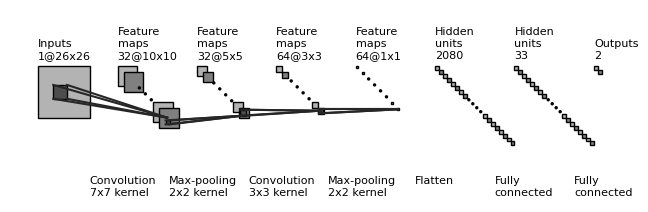

Source code (Python):
"""
[redacted]
All rights reserved.

Redistribution and use in source and binary forms, with or without
    modification, are permitted provided that the following conditions are met:

1. Redistributions of source code must retain the above copyright notice, this
    list of conditions and the following disclaimer.

2. Redistributions in binary form must reproduce the above copyright notice,
    this list of conditions and the following disclaimer in the documentation
    and/or other materials provided with the distribution.

3. Neither the name of the copyright holder nor the names of its contributors
    may be used to endorse or promote products derived from this software
    without specific prior written permission.

THIS SOFTWARE IS PROVIDED BY THE COPYRIGHT HOLDERS AND CONTRIBUTORS "AS IS"
    AND ANY EXPRESS OR IMPLIED WARRANTIES, INCLUDING, BUT NOT LIMITED TO, THE
    IMPLIED WARRANTIES OF MERCHANTABILITY AND FITNESS FOR A PARTICULAR PURPOSE
    ARE DISCLAIMED. IN NO EVENT SHALL THE COPYRIGHT HOLDER OR CONTRIBUTORS BE
    LIABLE FOR ANY DIRECT, INDIRECT, INCIDENTAL, SPECIAL, EXEMPLARY, OR
    CONSEQUENTIAL DAMAGES (INCLUDING, BUT NOT LIMITED TO, PROCUREMENT OF
    SUBSTITUTE GOODS OR SERVICES; LOSS OF USE, DATA, OR PROFITS; OR BUSINESS
    INTERRUPTION) HOWEVER CAUSED AND ON ANY THEORY OF LIABILITY, WHETHER IN
    CONTRACT, STRICT LIABILITY, OR TORT (INCLUDING NEGLIGENCE OR OTHERWISE)
    ARISING IN ANY WAY OUT OF THE USE OF THIS SOFTWARE, EVEN IF ADVISED OF THE
    POSSIBILITY OF SUCH DAMAGE.
"""


import os
import numpy as np
import matplotlib.pyplot as plt
plt.rcdefaults()
from matplotlib.lines import Line2D
from matplotlib.patches import Rectangle
from matplotlib.patches import Circle

NumDots = 4
NumConvMax = 8
NumFcMax = 20
White = 1.
Light = 0.7
Medium = 0.5
Dark = 0.3
Darker = 0.15
Black = 0.


def add_layer(patches, colors, size=(24, 24), num=5,
              top_left=[0, 0],
              loc_diff=[3, -3],
              ):
    # add a rectangle
    top_left = np.array(top_left)
    loc_diff = np.array(loc_diff)
    loc_start = top_left - np.array([0, size[0]])
    for ind in range(num):
        patches.append(Rectangle(loc_start + ind * loc_diff, size[1], size[0]))
        if ind % 2:
            colors.append(Medium)
        else:
            colors.append(Light)


def add_layer_with_omission(patches, colors, size=(24, 24),
                            num=5, num_max=8,
                            num_dots=4,
                            top_left=[0, 0],
                            loc_diff=[3, -3],
                            ):
    # add a rectangle
    top_left = np.array(top_left)
    loc_diff = np.array(loc_diff)
    loc_start = top_left - np.array([0, size[0]])
    this_num = min(num, num_max)
    start_omit = (this_num - num_dots) // 2
    end_omit = this_num - start_omit
    start_omit -= 1
    for ind in range(this_num):
        if (num > num_max) and (start_omit < ind < end_omit):
            omit = True
        else:
            omit = False

        if omit:
            patches.append(
                Circle(loc_start + ind * loc_diff + np.array(size) / 2, 0.5))
        else:
            patches.append(Rectangle(loc_start + ind * loc_diff,
                                     size[1], size[0]))

        if omit:
            colors.append(Black)
        elif ind % 2:
            colors.append(Medium)
        else:
            colors.append(Light)


def add_mapping(patches, colors, start_ratio, end_ratio, patch_size, ind_bgn,
                top_left_list, loc_diff_list, num_show_list, size_list):

    start_loc = top_left_list[ind_bgn] \
        + (num_show_list[ind_bgn] - 1) * np.array(loc_diff_list[ind_bgn]) \
        + np.array([start_ratio[0] * (size_list[ind_bgn][1] - patch_size[1]),
                    - start_ratio[1] * (size_list[ind_bgn][0] - patch_size[0])]
                   )




    end_loc = top_left_list[ind_bgn + 1] \
        + (num_show_list[ind_bgn + 1] - 1) * np.array(
            loc_diff_list[ind_bgn + 1]) \
        + np.array([end_ratio[0] * size_list[ind_bgn + 1][1],
                    - end_ratio[1] * size_list[ind_bgn + 1][0]])


    patches.append(Rectangle(start_loc, patch_size[1], -patch_size[0]))
    colors.append(Dark)
    patches.append(Line2D([start_loc[0], end_loc[0]],
                          [start_loc[1], end_loc[1]]))
    colors.append(Darker)
    patches.append(Line2D([start_loc[0] + patch_size[1], end_loc[0]],
                          [start_loc[1], end_loc[1]]))
    colors.append(Darker)
    patches.append(Line2D([start_loc[0], end_loc[0]],
                          [start_loc[1] - patch_size[0], end_loc[1]]))
    colors.append(Darker)
    patches.append(Line2D([start_loc[0] + patch_size[1], end_loc[0]],
                          [start_loc[1] - patch_size[0], end_loc[1]]))
    colors.append(Darker)



def label(xy, text, xy_off=[0, 4]):
    plt.text(xy[0] + xy_off[0], xy[1] + xy_off[1], text,
             family='sans-serif', size=8)


if __name__ == '__main__':

    fc_unit_size = 2
    layer_width = 40
    flag_omit = True

    patches = []
    colors = []

    fig, ax = plt.subplots()


    ############################
    # conv layers
    size_list = [(26, 26), (10, 10), (5, 5), (3, 3), (1, 1)]
    num_list = [1, 32, 32, 64, 64]
    x_diff_list = [0, layer_width, layer_width, layer_width, layer_width]
    text_list = ['Inputs'] + ['Feature\nmaps'] * (len(size_list) - 1)
    loc_diff_list = [[3, -3]] * len(size_list)

    num_show_list = list(map(min, num_list, [NumConvMax] * len(num_list)))
    top_left_list = np.c_[np.cumsum(x_diff_list), np.zeros(len(x_diff_list))]

    for ind in range(len(size_list)-1,-1,-1):
        if flag_omit:
            add_layer_with_omission(patches, colors, size=size_list[ind],
                                    num=num_list[ind],
                                    num_max=NumConvMax,
                                    num_dots=NumDots,
                                    top_left=top_left_list[ind],
                                    loc_diff=loc_diff_list[ind])
        else:
            add_layer(patches, colors, size=size_list[ind],
                      num=num_show_list[ind],
                      top_left=top_left_list[ind], loc_diff=loc_diff_list[ind])
        label(top_left_list[ind], text_list[ind] + '\n{}@{}x{}'.format(
            num_list[ind], size_list[ind][0], size_list[ind][1]))

    ############################
    # in between layers
    start_ratio_list = [[0.4, 0.5], [0.4, 0.8], [0.4, 0.5], [0.4, 0.8]]
    end_ratio_list = [[0.4, 0.5], [0.4, 0.8], [0.4, 0.5], [0.4, 0.8]]
    patch_size_list = [(7, 7), (2, 2), (3, 3), (2, 2)]
    ind_bgn_list = range(len(patch_size_list))
    text_list = ['Convolution', 'Max-pooling', 'Convolution', 'Max-pooling']

    for ind in range(len(patch_size_list)):
        add_mapping(
            patches, colors, start_ratio_list[ind], end_ratio_list[ind],
            patch_size_list[ind], ind,
            top_left_list, loc_diff_list, num_show_list, size_list)
        label(top_left_list[ind], text_list[ind] + '\n{}x{} kernel'.format(
            patch_size_list[ind][0], patch_size_list[ind][1]), xy_off=[26, -65]
        )


    ############################
    # fully connected layers
    size_list = [(fc_unit_size, fc_unit_size)] * 3
    num_list = [2080, 33, 2]
    num_show_list = list(map(min, num_list, [NumFcMax] * len(num_list)))
    x_diff_list = [sum(x_diff_list) + layer_width, layer_width, layer_width]
    top_left_list = np.c_[np.cumsum(x_diff_list), np.zeros(len(x_diff_list))]
    loc_diff_list = [[fc_unit_size, -fc_unit_size]] * len(top_left_list)
    text_list = ['Hidden\nunits'] * (len(size_list) - 1) + ['Outputs']

    for ind in range(len(size_list)):
        if flag_omit:
            add_layer_with_omission(patches, colors, size=size_list[ind],
                                    num=num_list[ind],
                                    num_max=NumFcMax,
                                    num_dots=NumDots,
                                    top_left=top_left_list[ind],
                                    loc_diff=loc_diff_list[ind])
        else:
            add_layer(patches, colors, size=size_list[ind],
                      num=num_show_list[ind],
                      top_left=top_left_list[ind],
                      loc_diff=loc_diff_list[ind])
        label(top_left_list[ind], text_list[ind] + '\n{}'.format(
            num_list[ind]))

    text_list = ['Flatten\n', 'Fully\nconnected', 'Fully\nconnected']

    for ind in range(len(size_list)):
        label(top_left_list[ind], text_list[ind], xy_off=[-10, -65])

    ############################
    for patch, color in zip(patches, colors):
        patch.set_color(color * np.ones(3))
        if isinstance(patch, Line2D):
            ax.add_line(patch)
        else:
            patch.set_edgecolor(Black * np.ones(3))
            ax.add_patch(patch)

    plt.tight_layout()
    plt.axis('equal')
    plt.axis('off')
    plt.show()
    fig.set_size_inches(8, 2.5)

    fig_dir = './'
    fig_ext = '.png'
    fig.savefig(os.path.join(fig_dir, 'convnet_fig' + fig_ext),
                bbox_inches='tight', pad_inches=0)
